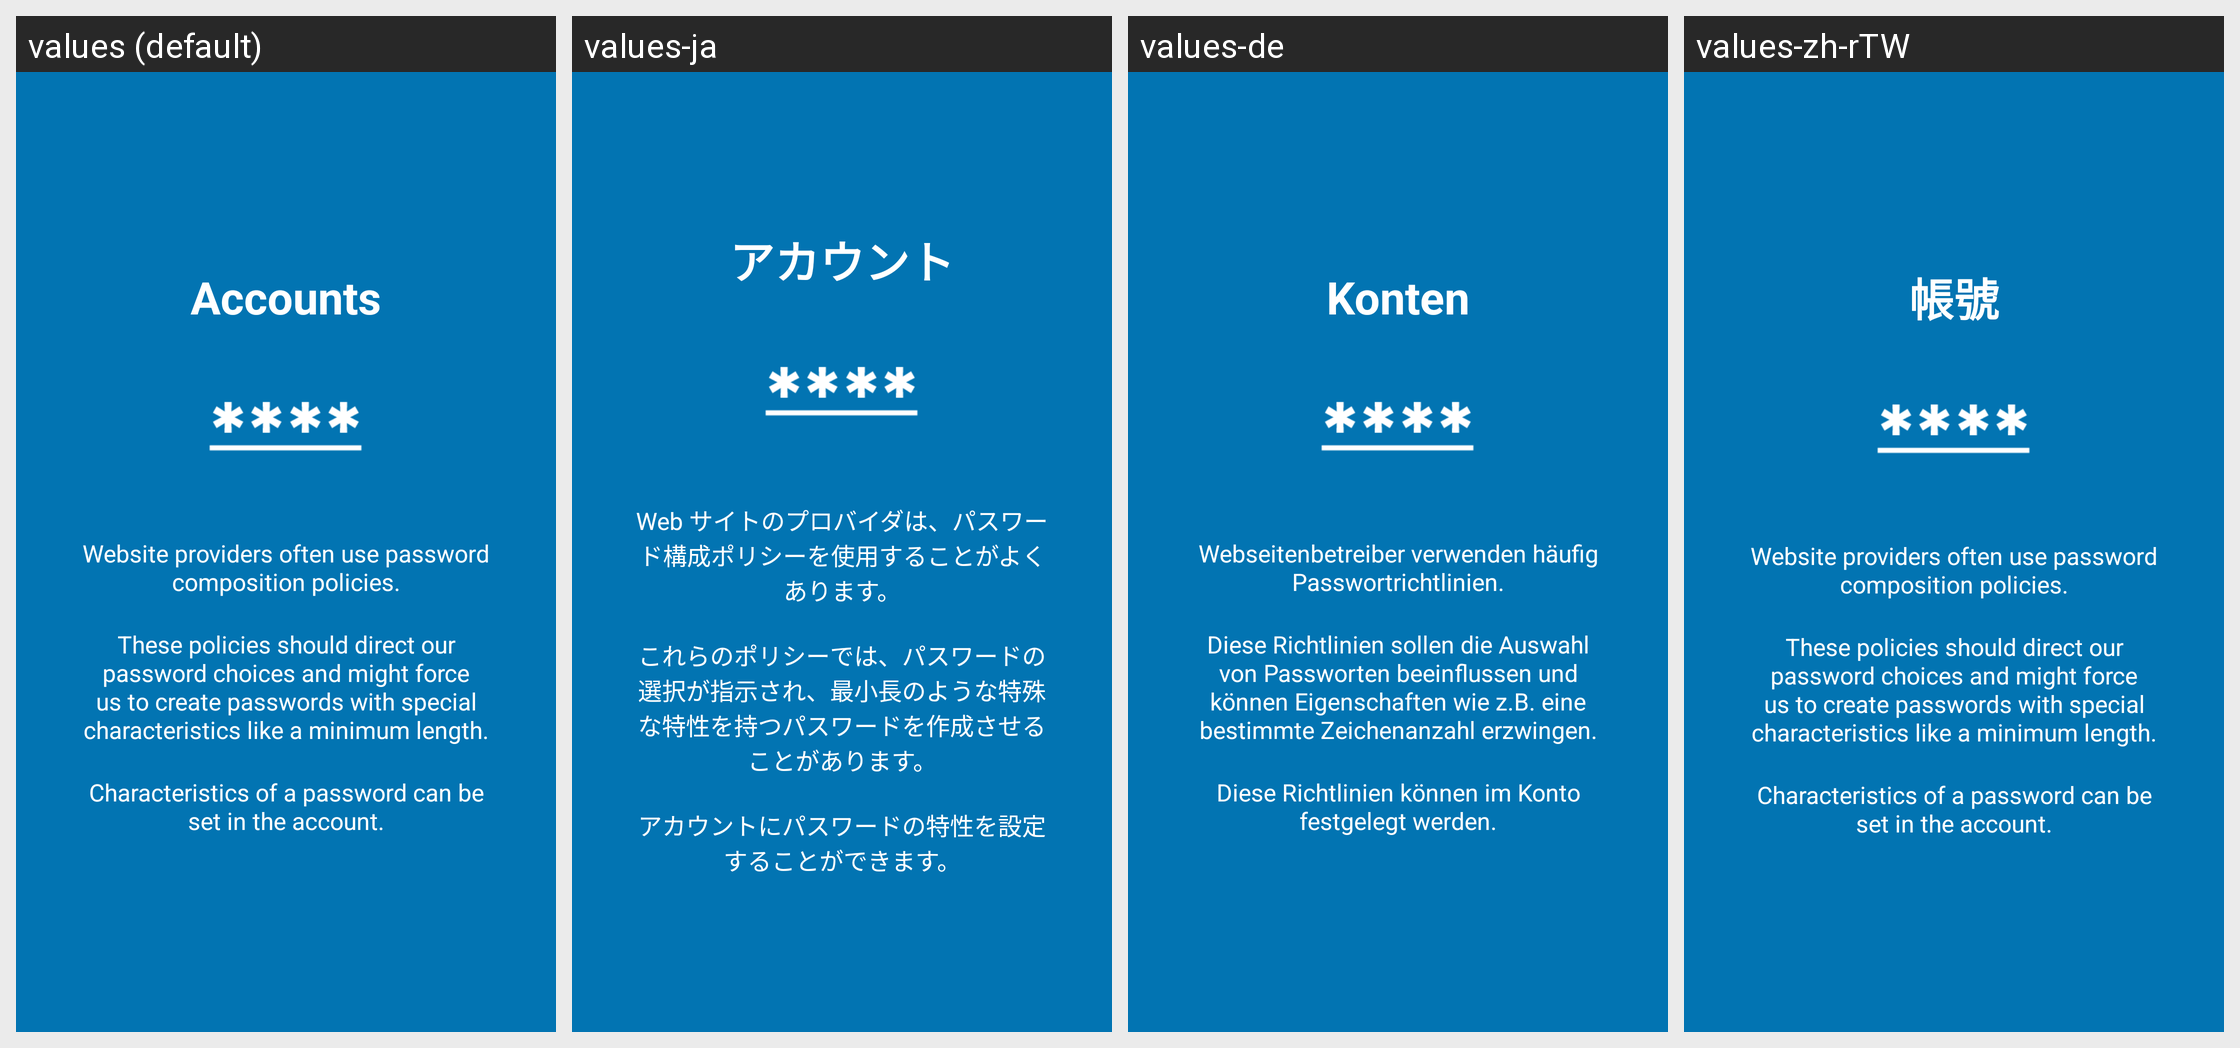

Strings drawn on this Android screen and how each of the app's shown locales translates them:
Android screen res/layout/tutorial_slide3.xml rendered under 4 locales, left to right: values (default), values-ja, values-de, values-zh-rTW. Device: Nexus 5 (rendered at 1080×1920; each locale shown at half size, 540×960, under a caption strip naming it); theme AppTheme.
Other locales in the repository, not shown: values-et, values-iw, values-ru, values-son, values-tr.
Strings drawn on this screen, with the default value and each locale's value (text and hints the layout hard-codes, and strings that could not be matched under every locale, appear in the picture but are not listed):

slide_3_title
  values: Accounts
  values-ja: アカウント
  values-de: Konten
  values-zh-rTW: 帳號

slide_3_desc_one
  values: Website providers often use password composition policies.
  values-ja: Web サイトのプロバイダは、パスワード構成ポリシーを使用することがよくあります。
  values-de: Webseitenbetreiber verwenden häufig Passwortrichtlinien.
  values-zh-rTW: Website providers often use password composition policies.  [not translated; the default value is used]

slide_3_desc_two
  values: These policies should direct our password choices and might force us to create passwords with special characteristics like a minimum length.
  values-ja: これらのポリシーでは、パスワードの選択が指示され、最小長のような特殊な特性を持つパスワードを作成させることがあります。
  values-de: Diese Richtlinien sollen die Auswahl von Passworten beeinflussen und können Eigenschaften wie z.B. eine bestimmte Zeichenanzahl erzwingen.
  values-zh-rTW: These policies should direct our password choices and might force us to create passwords with special characteristics like a minimum length.  [not translated; the default value is used]

slide_3_desc_three
  values: Characteristics of a password can be set in the account.
  values-ja: アカウントにパスワードの特性を設定することができます。
  values-de: Diese Richtlinien können im Konto festgelegt werden.
  values-zh-rTW: Characteristics of a password can be set in the account.  [not translated; the default value is used]
